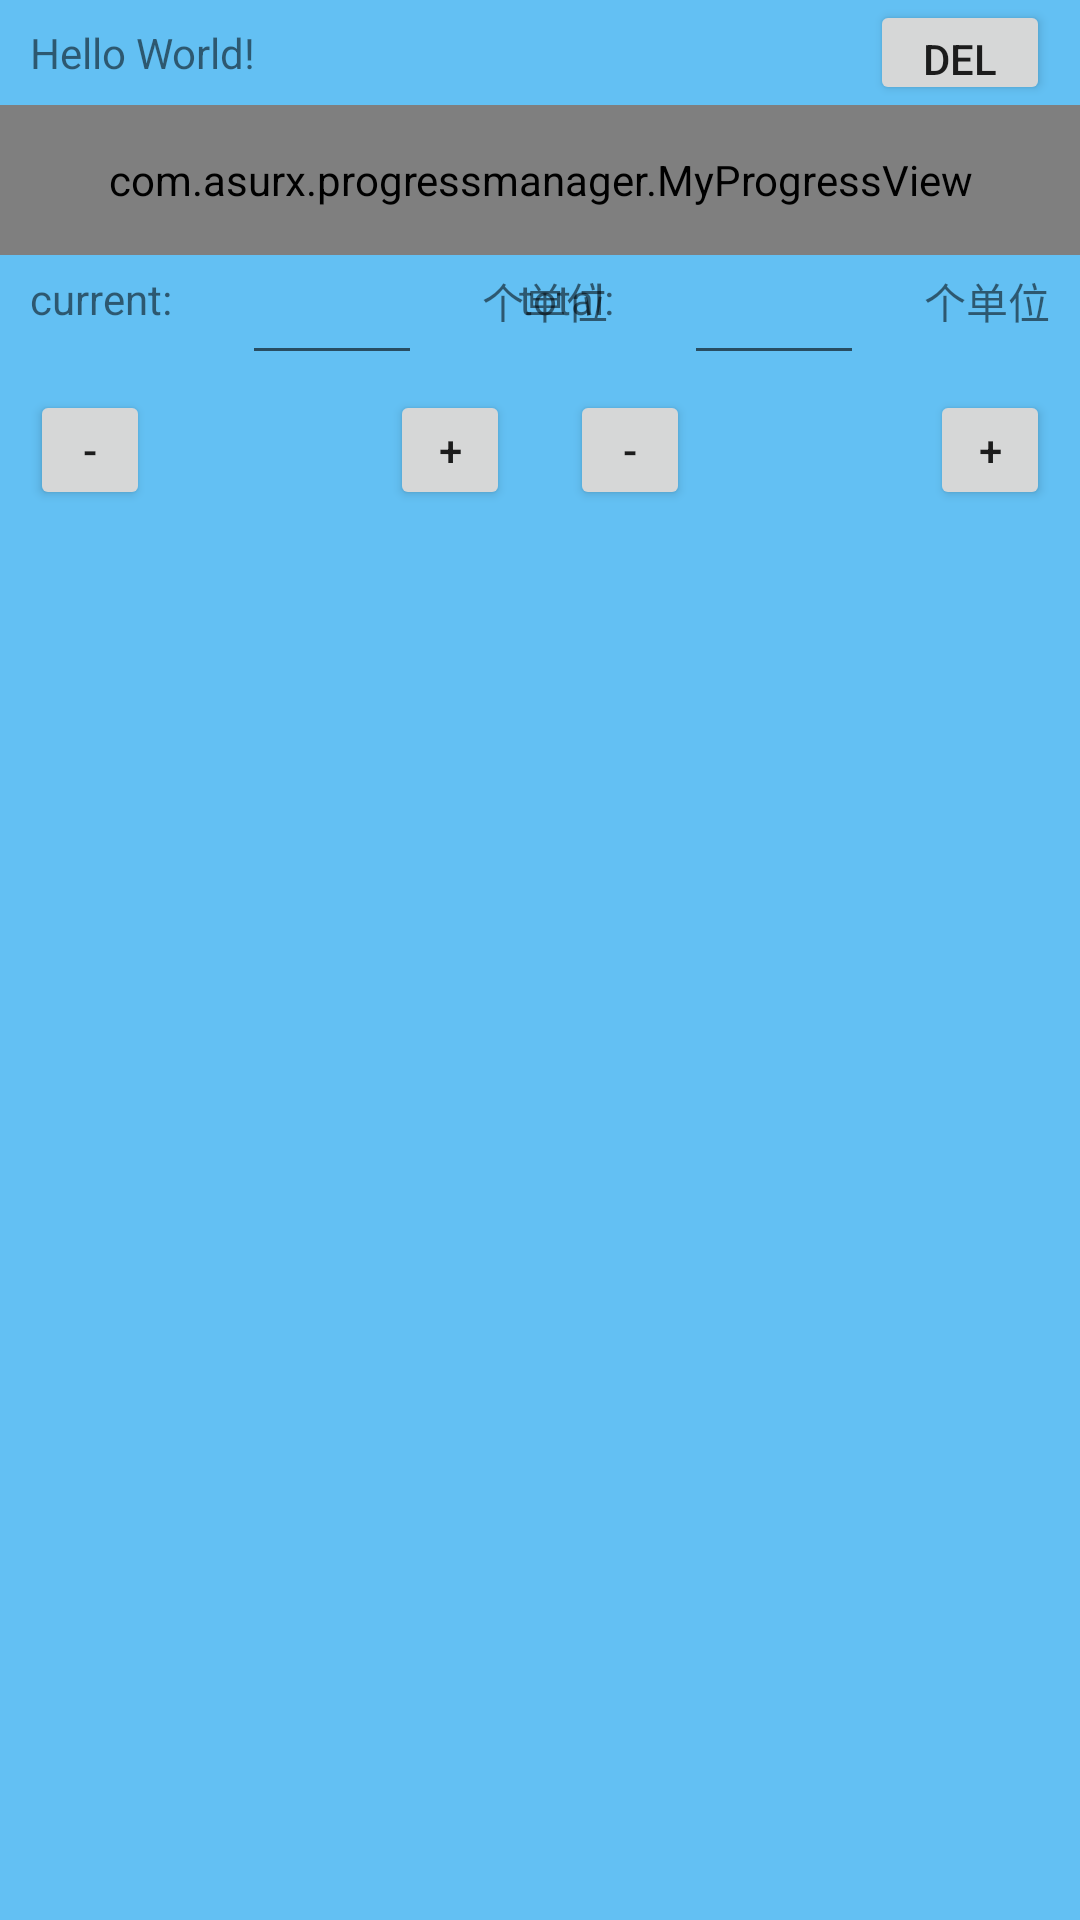

Write the Android layout XML for this screen, with the resource values it uses.
<!-- AndroidManifest.xml: application theme AppTheme -->
<!-- res/layout/z_note_workview.xml -->
<?xml version="1.0" encoding="utf-8"?>
<LinearLayout xmlns:android="http://schemas.android.com/apk/res/android"
    android:layout_width="match_parent"
    android:layout_height="wrap_content"
    xmlns:app="http://schemas.android.com/apk/res-auto"
    android:orientation="vertical"
    android:background="@color/alpha_blue">

    <RelativeLayout
        xmlns:android="http://schemas.android.com/apk/res/android"
        xmlns:app="http://schemas.android.com/apk/res-auto"
        android:layout_width="match_parent"
        android:layout_height="35dp">
        <TextView
            android:layout_width="wrap_content"
            android:layout_height="wrap_content"
            android:id="@+id/tv_work"
            android:text="Hello World!"
            android:layout_marginLeft="10dp"
            android:layout_alignParentLeft="true"
            android:layout_centerVertical="true"/>
        
            
            
            
            
            
            
        <Button
            android:layout_width="60dp"
            android:layout_height="wrap_content"
            android:id="@+id/btn_del"
            android:text="Del"
            android:layout_marginRight="10dp"
            android:layout_alignParentRight="true"
            android:layout_centerVertical="true"/>
        </RelativeLayout>
    <com.example.progressmanager.MyProgressView
        android:layout_width="match_parent"
        android:layout_height="50dp"
        android:id="@+id/pv"/>
    <RelativeLayout
        xmlns:android="http://schemas.android.com/apk/res/android"
        xmlns:app="http://schemas.android.com/apk/res-auto"
        android:layout_width="match_parent"
        android:layout_height="95dp">

        <TextView
            android:layout_width="wrap_content"
            android:layout_height="wrap_content"
            android:id="@+id/tv_current_1"
            android:text="current: "
            android:layout_marginLeft="10dp"

            android:layout_marginVertical="5dp"

            android:layout_alignParentLeft="true"
            android:layout_alignParentTop="true"
            android:layout_above="@id/btn_reduce_current"/>
        <EditText
            android:layout_width="60dp"
            android:layout_height="wrap_content"
            android:id="@+id/et_current"
            android:layout_marginLeft="20dp"

            android:layout_marginVertical="5dp"

            android:layout_toRightOf="@id/tv_current_1"
            android:layout_alignParentTop="true"
            android:layout_above="@id/btn_reduce_current"/>
        <TextView
            android:layout_width="wrap_content"
            android:layout_height="wrap_content"
            android:id="@+id/tv_current_2"
            android:text="个单位"
            android:layout_marginLeft="20dp"

            android:layout_marginVertical="5dp"

            android:layout_toRightOf="@id/et_current"
            android:layout_alignParentTop="true"
            android:layout_above="@id/btn_reduce_current"/>

        <TextView
            android:layout_width="wrap_content"
            android:layout_height="wrap_content"
            android:id="@+id/tv_total_1"
            android:text="total: "
            android:layout_marginRight="20dp"

            android:layout_marginVertical="5dp"

            android:layout_toLeftOf="@id/et_total"
            android:layout_alignParentTop="true"
            android:layout_above="@id/btn_add_total"/>
        <EditText
            android:layout_width="60dp"
            android:layout_height="wrap_content"
            android:id="@+id/et_total"
            android:layout_marginRight="20dp"

            android:layout_marginVertical="5dp"

            android:layout_toLeftOf="@id/tv_total_2"

            android:layout_alignParentTop="true"
            android:layout_above="@id/btn_add_total" />
        <TextView
            android:layout_width="wrap_content"
            android:layout_height="wrap_content"
            android:id="@+id/tv_total_2"
            android:text="个单位"
            android:layout_marginEnd="10dp"
            android:layout_marginRight="10dp"

            android:layout_marginVertical="5dp"

            android:layout_alignParentRight="true"

            android:layout_alignParentTop="true"
            android:layout_above="@id/btn_add_total"/>

        <Button
            android:layout_width="40dp"
            android:layout_height="40dp"
            android:id="@+id/btn_reduce_current"
            android:text="-"

            android:layout_marginLeft="10dp"
            android:layout_marginBottom="10dp"

            android:layout_alignParentLeft="true"
            android:layout_alignParentBottom="true"            />
        <Button
            android:layout_width="40dp"
            android:layout_height="40dp"
            android:id="@+id/btn_add_current"
            android:text="+"

            android:layout_marginLeft="80dp"
            android:layout_marginBottom="10dp"

            android:layout_toRightOf="@id/btn_reduce_current"
            android:layout_alignParentBottom="true" />

        <Button
            android:layout_width="40dp"
            android:layout_height="40dp"
            android:id="@+id/btn_reduce_total"

            android:layout_marginRight="80dp"
            android:layout_marginBottom="10dp"

            android:layout_toLeftOf="@id/btn_add_total"
            android:layout_alignParentBottom="true"
            android:text="-" />
        <Button
            android:id="@+id/btn_add_total"
            android:layout_width="40dp"
            android:layout_height="40dp"
            android:text="+"
            android:layout_marginRight="10dp"
            android:layout_marginBottom="10dp"

            android:layout_alignParentRight="true"
            android:layout_alignParentBottom="true"/>



    </RelativeLayout>

</LinearLayout>
<!-- resources referenced by this layout -->
<resources>
  <color name="alpha_blue">#A30FA0F0</color>
  <style name="AppTheme" parent="Theme.AppCompat.Light.DarkActionBar">
          
          <item name="colorPrimary">@color/colorPrimary</item>
          <item name="colorPrimaryDark">@color/colorPrimaryDark</item>
          <item name="colorAccent">@color/colorAccent</item>
      </style>
  <color name="colorPrimary">#008577</color>
  <color name="colorPrimaryDark">#00574B</color>
  <color name="colorAccent">#D81B60</color>
</resources>
